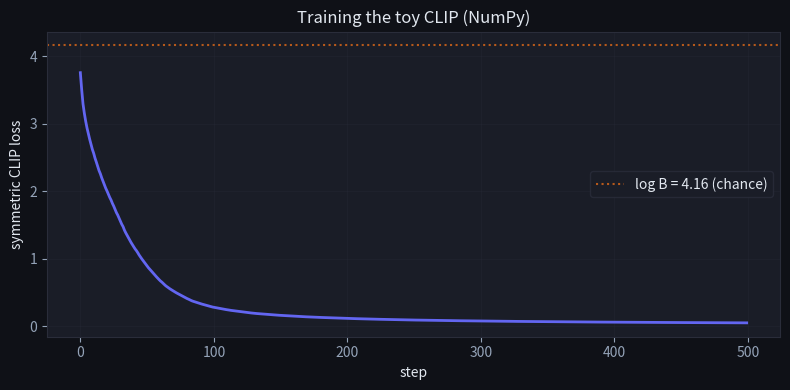
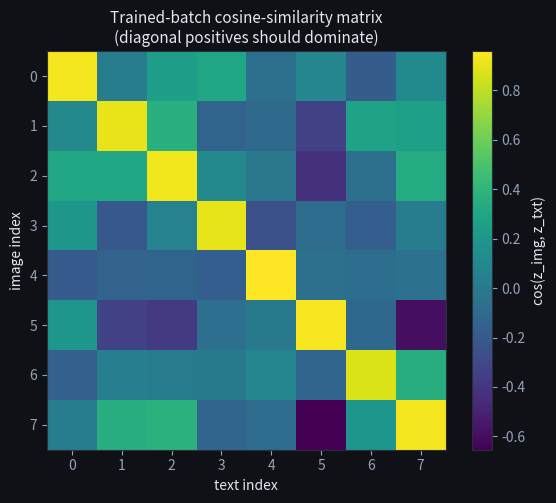

The matplotlib source for these figures, in order: (Note: this script raises an exception after producing the figures.)
import numpy as np
import matplotlib.pyplot as plt

plt.rcParams.update({
    'figure.facecolor': '#0f1117',
    'axes.facecolor': '#1a1d27',
    'axes.edgecolor': '#2a2d3a',
    'axes.labelcolor': '#e2e8f0',
    'text.color': '#e2e8f0',
    'xtick.color': '#94a3b8',
    'ytick.color': '#94a3b8',
    'grid.color': '#2a2d3a',
    'grid.alpha': 0.5,
})

rng = np.random.default_rng(7)


N_CLASSES = 4
PER_CLASS = 16  # samples per class, per modality
HIDDEN = 4
D_IMG = 64
D_TXT = 32

# A class prototype in hidden space — the *shared* signal across modalities.
class_protos = rng.normal(size=(N_CLASSES, HIDDEN))

# Per-sample hidden code: class prototype + tiny noise.
def sample_hidden(n_samples_per_class, noise=0.3):
    hidden = []
    labels = []
    for c in range(N_CLASSES):
        block = class_protos[c] + noise * rng.normal(size=(n_samples_per_class, HIDDEN))
        hidden.append(block)
        labels.extend([c] * n_samples_per_class)
    return np.concatenate(hidden, axis=0), np.array(labels)

# Two *independent* random projections into the two surface spaces.
P_img = rng.normal(size=(HIDDEN, D_IMG)) / np.sqrt(HIDDEN)
P_txt = rng.normal(size=(HIDDEN, D_TXT)) / np.sqrt(HIDDEN)

# Build the matched pairs: the i-th image and i-th text share the same hidden code.
h_train, y_train = sample_hidden(PER_CLASS, noise=0.3)
image_features_train = h_train @ P_img + 0.4 * rng.normal(size=(len(h_train), D_IMG))
text_features_train  = h_train @ P_txt + 0.4 * rng.normal(size=(len(h_train), D_TXT))

print('image_features_train:', image_features_train.shape)
print('text_features_train :', text_features_train.shape)
print('labels              :', y_train[:10], '…')


D = 16  # shared embedding dim

# Init encoder matrices.
W_img = rng.normal(size=(D_IMG, D)) / np.sqrt(D_IMG)
W_txt = rng.normal(size=(D_TXT, D)) / np.sqrt(D_TXT)

def l2_normalise(X, eps=1e-9):
    return X / (np.linalg.norm(X, axis=1, keepdims=True) + eps)

def encode_img(X, W=W_img):
    return l2_normalise(X @ W)

def encode_txt(X, W=W_txt):
    return l2_normalise(X @ W)

# Sanity check: every row has unit norm.
z_img = encode_img(image_features_train)
z_txt = encode_txt(text_features_train)
print('||z_img||:', np.linalg.norm(z_img, axis=1)[:5])
print('||z_txt||:', np.linalg.norm(z_txt, axis=1)[:5])


def softmax(z, axis=-1):
    z = z - z.max(axis=axis, keepdims=True)
    e = np.exp(z)
    return e / e.sum(axis=axis, keepdims=True)

def clip_loss(z_img, z_txt, tau=0.1):
    """Symmetric CLIP loss on already-normalised embeddings."""
    B = z_img.shape[0]
    S = z_img @ z_txt.T / tau               # B x B logits
    p_rows = softmax(S, axis=1)             # P(text | image)
    p_cols = softmax(S, axis=0)             # P(image | text)
    diag_idx = np.arange(B)
    loss_i2t = -np.log(p_rows[diag_idx, diag_idx] + 1e-12).mean()
    loss_t2i = -np.log(p_cols[diag_idx, diag_idx] + 1e-12).mean()
    return 0.5 * (loss_i2t + loss_t2i)

# Quick sanity check: at random init the loss should be ~ log B.
B = image_features_train.shape[0]
init_loss = clip_loss(encode_img(image_features_train), encode_txt(text_features_train), tau=0.1)
print(f'B = {B}, log B = {np.log(B):.3f}, init loss = {init_loss:.3f}')


def loss_for(W_img_, W_txt_, tau=0.1):
    z_i = l2_normalise(image_features_train @ W_img_)
    z_t = l2_normalise(text_features_train @ W_txt_)
    return clip_loss(z_i, z_t, tau=tau)

def numerical_grad(W, fn, eps=1e-3):
    g = np.zeros_like(W)
    base = fn(W)
    flat = W.reshape(-1)
    grad_flat = g.reshape(-1)
    # Probe in a small random subspace to keep this fast (proper SGD-of-gradient
    # would do the whole matrix; the random subset is cheaper and noisy but
    # works for the toy.)
    idx = rng.choice(flat.size, size=min(96, flat.size), replace=False)
    for k in idx:
        flat[k] += eps
        plus = fn(W)
        flat[k] -= 2 * eps
        minus = fn(W)
        flat[k] += eps  # restore
        grad_flat[k] = (plus - minus) / (2 * eps)
    return g

losses = []
lr = 0.6
TAU = 0.1
W_img_train = W_img.copy()
W_txt_train = W_txt.copy()
for step in range(500):
    g_img = numerical_grad(W_img_train, lambda W: loss_for(W, W_txt_train, tau=TAU))
    g_txt = numerical_grad(W_txt_train, lambda W: loss_for(W_img_train, W, tau=TAU))
    W_img_train -= lr * g_img
    W_txt_train -= lr * g_txt
    losses.append(loss_for(W_img_train, W_txt_train, tau=TAU))

fig, ax = plt.subplots(figsize=(8, 4))
ax.plot(losses, color='#6366f1', linewidth=2)
ax.axhline(np.log(B), color='#f97316', linestyle=':', alpha=0.7, label=f'log B = {np.log(B):.2f} (chance)')
ax.set_xlabel('step')
ax.set_ylabel('symmetric CLIP loss')
ax.set_title('Training the toy CLIP (NumPy)', fontsize=12)
ax.legend(facecolor='#1a1d27', edgecolor='#2a2d3a')
ax.grid(True, alpha=0.3)
plt.tight_layout()
plt.show()
print(f'final loss: {losses[-1]:.3f}  (vs random init {init_loss:.3f})')


# Visualise a slice of the trained-batch similarity matrix.
B_show = 8
slice_idx = rng.choice(image_features_train.shape[0], size=B_show, replace=False)

z_img_slice = l2_normalise(image_features_train[slice_idx] @ W_img_train)
z_txt_slice = l2_normalise(text_features_train[slice_idx] @ W_txt_train)
S_slice = z_img_slice @ z_txt_slice.T

fig, ax = plt.subplots(figsize=(6, 5))
im = ax.imshow(S_slice, cmap='viridis')
ax.set_xlabel('text index')
ax.set_ylabel('image index')
ax.set_title('Trained-batch cosine-similarity matrix\n(diagonal positives should dominate)', fontsize=11)
plt.colorbar(im, ax=ax, label='cos(z_img, z_txt)')
plt.tight_layout()
plt.show()

# In-batch retrieval accuracy — what the contrastive loss directly optimises.
preds = S_slice.argmax(axis=1)
acc = (preds == np.arange(B_show)).mean()
print(f'in-batch image -> text top-1 retrieval accuracy: {acc:.2%}')

# Build a class prototype in shared space by averaging the trained text
# embeddings within each class on the training set.
z_txt_train = l2_normalise(text_features_train @ W_txt_train)
prototypes = np.zeros((N_CLASSES, D))
for c in range(N_CLASSES):
    mask = y_train == c
    proto = z_txt_train[mask].mean(axis=0)
    prototypes[c] = proto / (np.linalg.norm(proto) + 1e-9)

# Fresh held-out images we have *never* trained on.
h_test, y_test = sample_hidden(8, noise=0.3)
img_test = h_test @ P_img + 0.4 * rng.normal(size=(len(h_test), D_IMG))

# Encode held-out images, classify by nearest *text-derived* class prototype.
z_img_test_proto = l2_normalise(img_test @ W_img_train)
scores = z_img_test_proto @ prototypes.T   # (N_test, N_CLASSES)
preds = scores.argmax(axis=1)
acc = (preds == y_test).mean()
print(f'zero-shot classification accuracy on held-out images: {acc:.2%}')
print(f'(chance = {100 / N_CLASSES:.1f}%)')

TEMPLATE_NOISE = 0.7  # the magnitude of template-specific noise
N_TEMPLATES = 4

def proto_single_template():
    """Build one class prototype from one noisy text embedding per class."""
    proto = np.zeros((N_CLASSES, D))
    for c in range(N_CLASSES):
        mask = y_train == c
        idx = rng.choice(mask.sum())
        z = z_txt_train[mask][idx] + TEMPLATE_NOISE * rng.normal(size=D)
        z = z / (np.linalg.norm(z) + 1e-9)
        proto[c] = z
    return proto

def proto_averaged_templates():
    """Average N_TEMPLATES noisy unit-norm embeddings per class, then re-normalise."""
    proto = np.zeros((N_CLASSES, D))
    for c in range(N_CLASSES):
        mask = y_train == c
        accum = np.zeros(D)
        for _ in range(N_TEMPLATES):
            idx = rng.choice(mask.sum())
            z = z_txt_train[mask][idx] + TEMPLATE_NOISE * rng.normal(size=D)
            z = z / (np.linalg.norm(z) + 1e-9)
            accum += z
        accum /= N_TEMPLATES
        proto[c] = accum / (np.linalg.norm(accum) + 1e-9)
    return proto

def evaluate(proto):
    scores = z_img_test_proto @ proto.T
    return (scores.argmax(axis=1) == y_test).mean()

# Run each strategy multiple times to wash out the random template draw.
runs = 20
acc_single = np.mean([evaluate(proto_single_template()) for _ in range(runs)])
acc_avg = np.mean([evaluate(proto_averaged_templates()) for _ in range(runs)])
print(f'single template:  {acc_single:.2%}')
print(f'{N_TEMPLATES}-template avg: {acc_avg:.2%}   (averaging cancels template-specific noise)')


def clip_loss_yours(z_img, z_txt, tau=0.1):
    """
    Symmetric CLIP loss. z_img and z_txt are already L2-normalised (B, D).
    Diagonal positives. Return the average of the row-CE and col-CE.
    """
    # TODO(you):
    # 1. Build S = z_img @ z_txt.T / tau   (shape B x B)
    # 2. Compute softmax along rows (P(text | image)) and columns (P(image | text))
    # 3. Pick the diagonal probabilities, take -log, mean.
    # 4. Return 0.5 * (row_loss + col_loss).
    pass

# Reference: symmetric loss at random init must be approximately log(B).
B_check = 32
rng_check = np.random.default_rng(123)
z_i = l2_normalise(rng_check.normal(size=(B_check, 8)))
z_t = l2_normalise(rng_check.normal(size=(B_check, 8)))
yours = clip_loss_yours(z_i, z_t, tau=1.0)
ref = clip_loss(z_i, z_t, tau=1.0)


# Sanity assertions: same value as the reference, AND ~ log B at random init.
yours = clip_loss_yours(z_i, z_t, tau=1.0)
assert yours is not None, 'You need to return a value from clip_loss_yours'
assert np.isclose(yours, ref, atol=1e-6), f'Should match reference: got {yours}, expected {ref}'
assert abs(yours - np.log(B_check)) < 0.5, (
    f'Random-init loss should be near log B = {np.log(B_check):.3f}, got {yours:.3f}'
)
print(f'✅ Your CLIP loss = {yours:.3f}, matches reference {ref:.3f}, and is close to log B = {np.log(B_check):.3f}')
